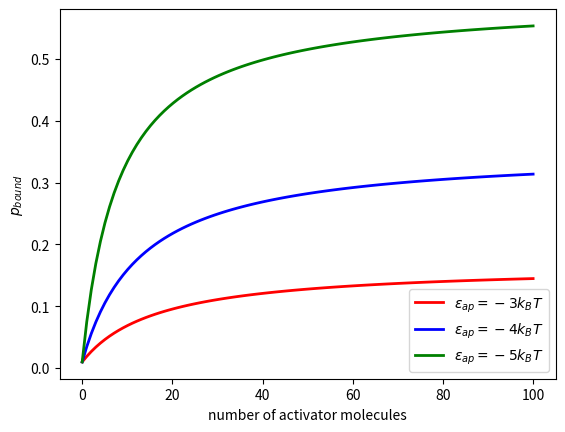

Write Python code to recreate this figure.
# coding: utf-8
import matplotlib.pyplot as plt
import numpy as np

# from sympy import *

N_NS = 10000000.0
T = 298.0
k_B = 1.38e-23
beta = 1.0 / (k_B * T)
delta_ep_ad = -13.12 * k_B * T
delta_ep_pd = -5.3 * k_B * T
ep_ap = 0.0


def Freg(A):
    numerator = 1.0 + (A / N_NS) * np.exp(-beta * delta_ep_ad) * np.exp(-beta * ep_ap)
    denominator = 1.0 + (A / N_NS) * np.exp(-beta * delta_ep_ad)
    return numerator / denominator


def pbound(P, A):
    return 1.0 / (1.0 + (N_NS / (P * Freg(A))) * np.exp(beta * delta_ep_pd))


A_range = np.linspace(0, 100, 100)  # Activator個数の変化範囲
P = 500.0

fig = plt.figure()

ep_ap = -3.0 * k_B * T
plt.plot(A_range, pbound(P, A_range), "r", lw=2)
ep_ap = -4.0 * k_B * T
plt.plot(A_range, pbound(P, A_range), "b", lw=2)
ep_ap = -5.0 * k_B * T
plt.plot(A_range, pbound(P, A_range), "g", lw=2)
plt.xlabel("number of activator molecules")
plt.ylabel(r"$p_{bound}$")
plt.legend(
    [
        r"$\varepsilon_{ap} = -3k_{B}T$",
        r"$\varepsilon_{ap} = -4k_{B}T$",
        r"$\varepsilon_{ap} = -5k_{B}T$",
    ]
)

plt.show()  # 全figure描画
